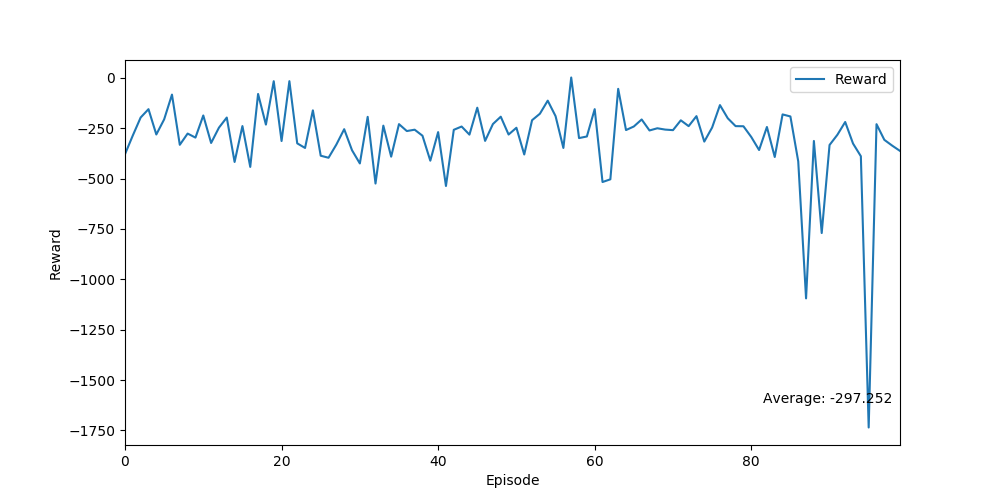

The data file committed next to this chart (first rows):
Ep, Ep_r
0, -378.6
1, -285.5
2, -196.5
3, -155.1
4, -280.8
5, -205.8
6, -82.73
7, -332
8, -276.2
9, -296.2
10, -186.4
11, -322.9
12, -246.9
13, -196.7
14, -417.3
15, -238.9
16, -441.8
17, -79.44
18, -231.7
19, -16.27
20, -313.2
21, -16.0
22, -324.8
23, -347.7
24, -160.8
25, -386.2
26, -396.3
27, -330.8
28, -254.5
29, -359
30, -424.6
31, -193.2
32, -524.4
33, -236.8
34, -390.9
35, -229.4
36, -263.7
37, -257
38, -286.9
39, -410.9
40, -268.9
41, -536.5
42, -257.6
43, -241.3
44, -281.5
45, -147.8
46, -312.6
47, -228.9
48, -192.5
49, -281
50, -247.4
51, -380.1
52, -209.9
53, -177.7
54, -112.8
55, -189.6
56, -347.7
57, 2.19
58, -298.7
59, -290.7
... 40 more rows
